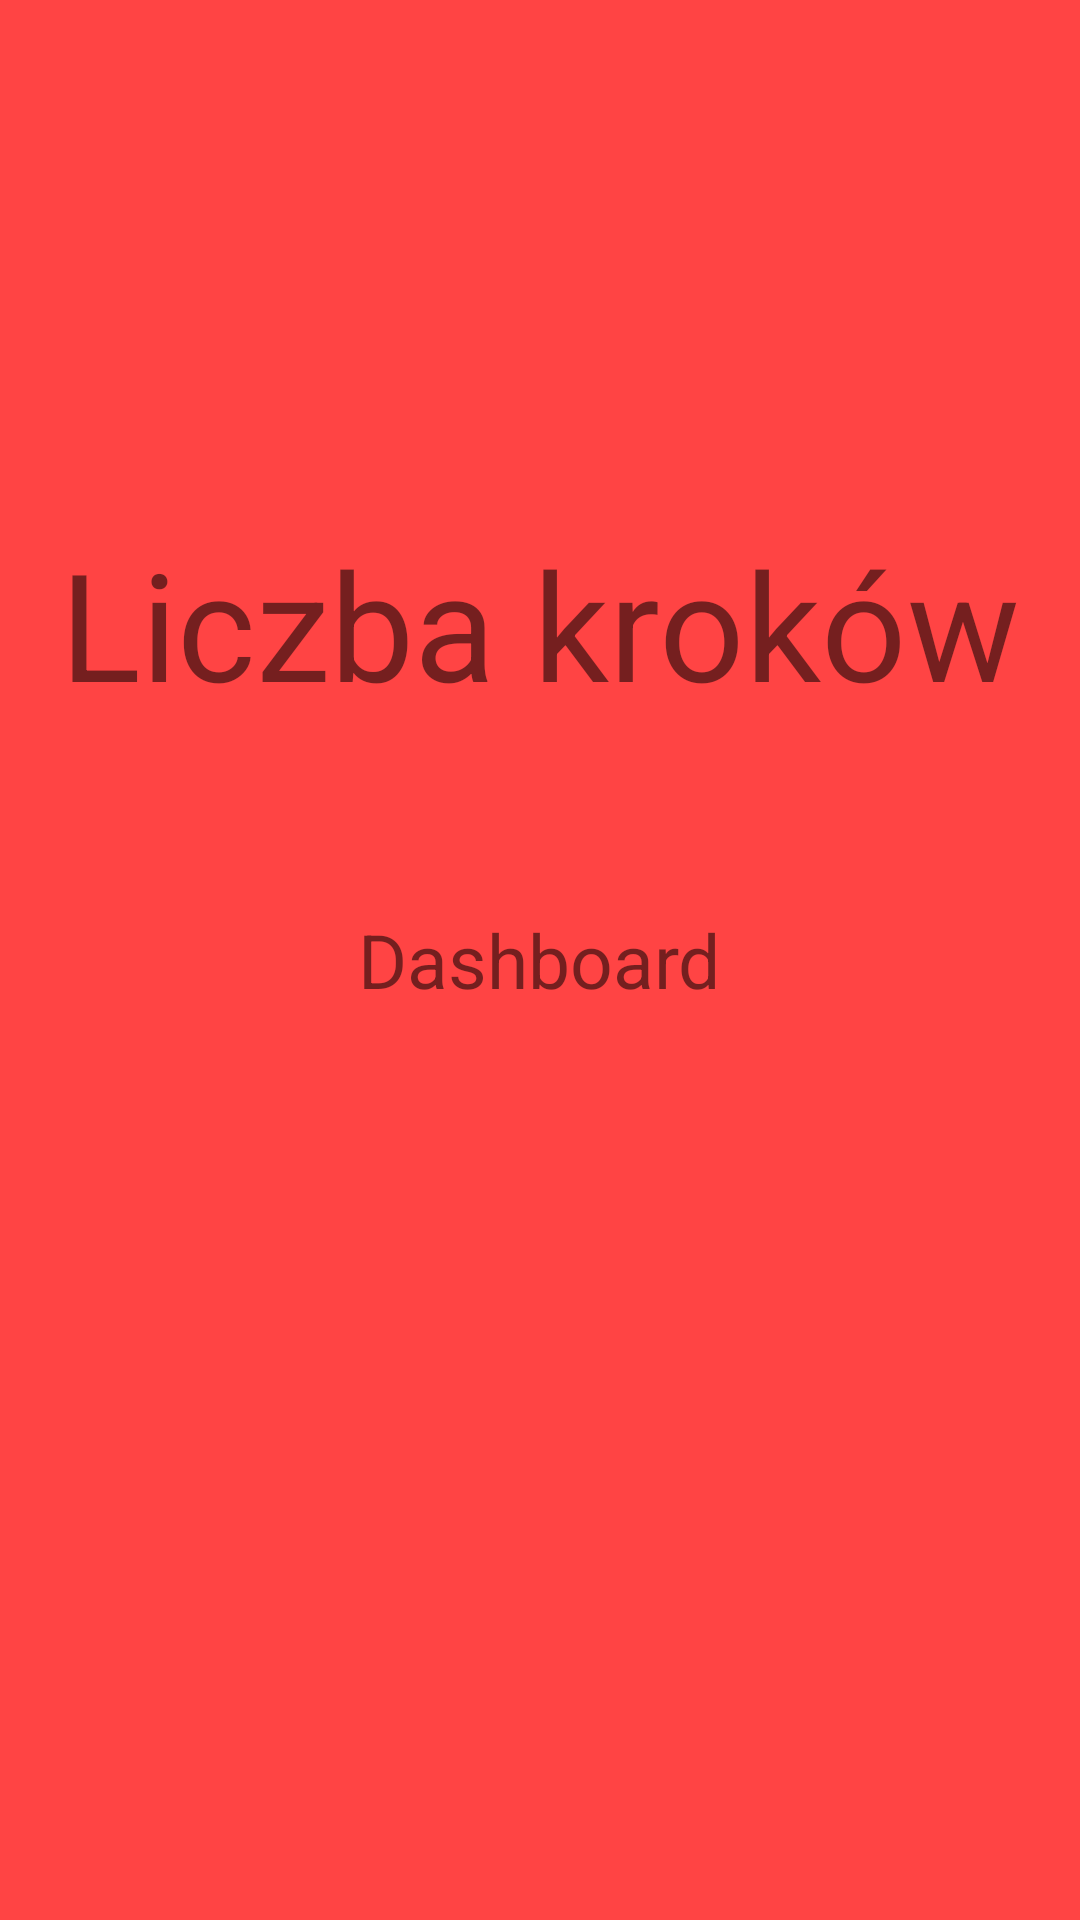

Produce the Android XML layout that renders to this screen, including the resource entries it uses.
<!-- AndroidManifest.xml: application theme AppTheme -->
<!-- res/layout/dashboard_view.xml -->
<?xml version="1.0" encoding="utf-8"?>
<RelativeLayout
    xmlns:android="http://schemas.android.com/apk/res/android"
    android:layout_width="match_parent"
    android:layout_height="match_parent"
    android:background="@android:color/holo_red_light">

    <TextView
        android:layout_width="wrap_content"
        android:layout_height="wrap_content"
        android:text="Dashboard"
        android:textSize="25sp"
        android:layout_centerInParent="true"
        android:id="@+id/textView" />

    <TextView
        android:id="@+id/kroki"
        android:layout_width="wrap_content"
        android:layout_height="wrap_content"
        android:layout_above="@+id/textView"
        android:layout_centerHorizontal="true"
        android:layout_marginBottom="62dp"
        android:textSize="50sp"
        android:text="Liczba kroków" />

</RelativeLayout>
<!-- resources referenced by this layout -->
<resources>
  <style name="AppTheme" parent="Theme.AppCompat.Light.DarkActionBar">
          
          <item name="colorPrimary">@color/colorPrimary</item>
          <item name="colorPrimaryDark">@color/colorPrimaryDark</item>
          <item name="colorAccent">@color/colorAccent</item>
          <item name="preferenceTheme">@style/PreferenceThemeOverlay</item>
          
      </style>
  <!-- not gathered from this repository: default colours our renderer supplied (Android Studio template values) -->
  <color name="colorPrimary">#FF6200EE</color>
  <color name="colorPrimaryDark">#FF3700B3</color>
  <color name="colorAccent">#FF03DAC5</color>
</resources>
